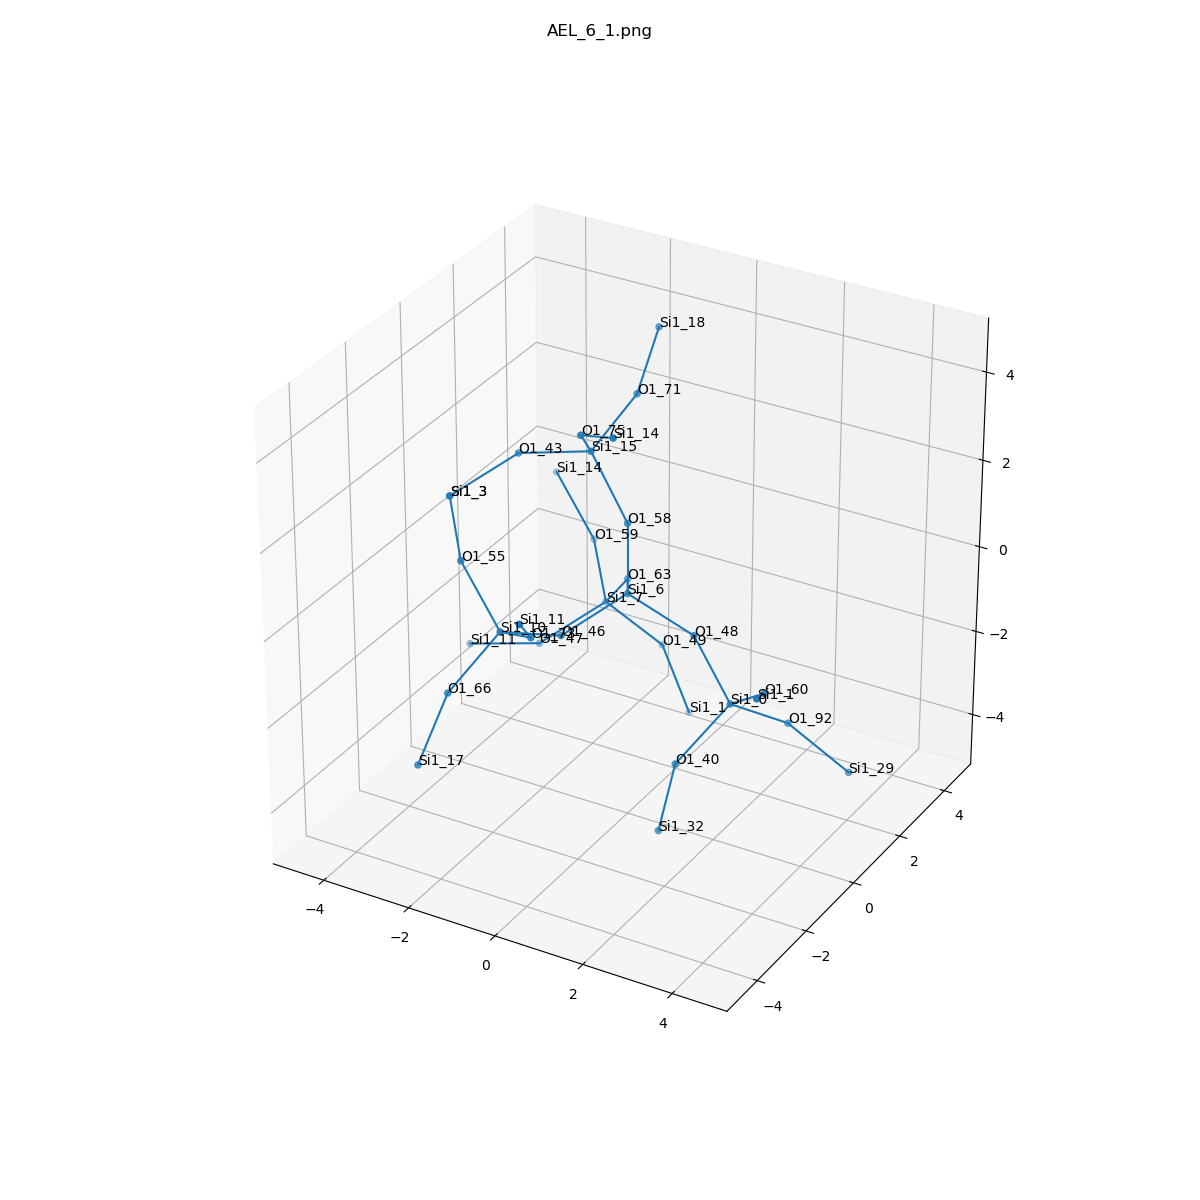

The file beside this chart, header and first rows:
, neighbor_num, isite, atom, x, y, z, front_index
0, 0, 6, Si1, 0.0, 0.0, 0.0, 
1, 1, 48, O1, 1.518, 6.162975822039155e-33, -0.5319, 0.0
2, 1, 58, O1, -1.1102230246251565e-16, -3.0814879110195774e-33, 1.61, 0.0
3, 1, 63, O1, -0.7581, 1.316, -0.535, 0.0
4, 1, 46, O1, -0.7609, -1.315, -0.5323, 0.0
5, 2, 0, Si1, 2.69, -0.6117, -1.449, 1.0
6, 2, 15, Si1, -0.8835, 0.09135, 2.954, 2.0
7, 2, 7, Si1, -1.668, 1.999, -1.675, 3.0
8, 2, 10, Si1, -1.333, -2.688, 0.08515, 4.0
9, 3, 60, O1, 3.811, -1.287, -0.5109, 5.0
10, 3, 40, O1, 2.078, -1.721, -2.443, 5.0
11, 3, 92, O1, 3.359, 0.5688, -2.316, 5.0
12, 3, 75, O1, -0.4301, -1.068, 3.975, 6.0
13, 3, 43, O1, -2.439, -0.1035, 2.585, 6.0
14, 3, 71, O1, -0.6642, 1.529, 3.643, 6.0
15, 3, 49, O1, -0.7209, 2.684, -2.78, 7.0
16, 3, 47, O1, -2.592, 0.8792, -2.371, 7.0
17, 3, 59, O1, -2.607, 3.124, -1.007, 7.0
18, 3, 55, O1, -2.424, -2.348, 1.221, 8.0
19, 3, 66, O1, -2.024, -3.56, -1.077, 8.0
20, 3, 73, O1, -0.1217, -3.524, 0.7364, 8.0
21, 4, 1, Si1, 4.358, -2.611, 0.2256, 9.0
22, 4, 32, Si1, 1.788, -1.872, -4.019, 10.0
23, 4, 29, Si1, 4.531, 0.9863, -3.339, 11.0
24, 4, 14, Si1, 0.7817, -1.904, 4.626, 12.0
25, 4, 3, Si1, -3.363, -1.223, 1.889, 13.0
26, 4, 18, Si1, -0.9361, 2.879, 4.476, 14.0
27, 4, 1, Si1, -0.1205, 2.757, -4.271, 15.0
28, 4, 11, Si1, -4.147, 0.6844, -2.74, 16.0
29, 4, 14, Si1, -3.697, 3.463, 0.1291, 17.0
30, 4, 3, Si1, -3.363, -1.223, 1.889, 18.0
31, 4, 17, Si1, -2.364, -4.177, -2.524, 19.0
32, 4, 11, Si1, 0.3316, -4.683, 1.757, 20.0
